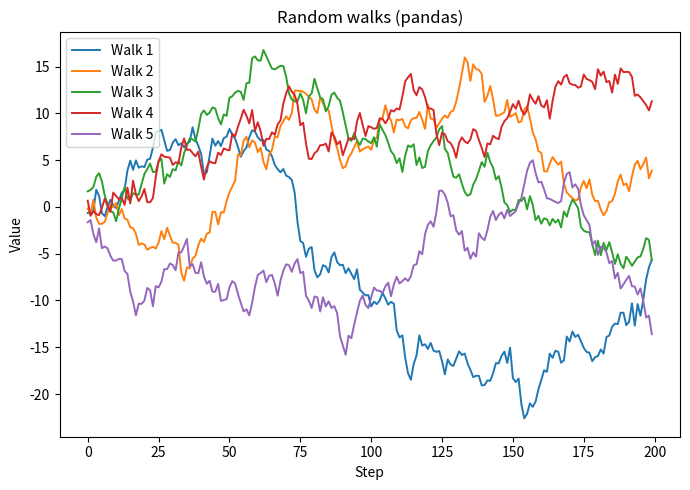

Here is the Python script that generated this plot:
# pip install pandas matplotlib numpy
# Random walks — 5 series
import numpy as np
import pandas as pd
from pathlib import Path

Path("output").mkdir(exist_ok=True)
rng = np.random.default_rng(4)

n = 200
steps = rng.normal(0, 1, (n, 5))
walks = pd.DataFrame(
    np.cumsum(steps, axis=0),
    columns=[f"Walk {i+1}" for i in range(5)],
)
walks.index.name = "step"

long = walks.reset_index().melt(id_vars="step", var_name="series", value_name="y")
long.rename(columns={"step": "x"}).to_csv("output/plot_04_pandas.csv", index=False)

ax = walks.plot(figsize=(7, 5), linewidth=1.4)
ax.set_xlabel("Step")
ax.set_ylabel("Value")
ax.set_title("Random walks (pandas)")
ax.legend(loc="upper left")
fig = ax.get_figure()
fig.tight_layout()
fig.savefig("output/plot_04_pandas.pdf")
import matplotlib.pyplot as plt
plt.close()
print("Saved output/plot_04_pandas.{pdf,csv}")
